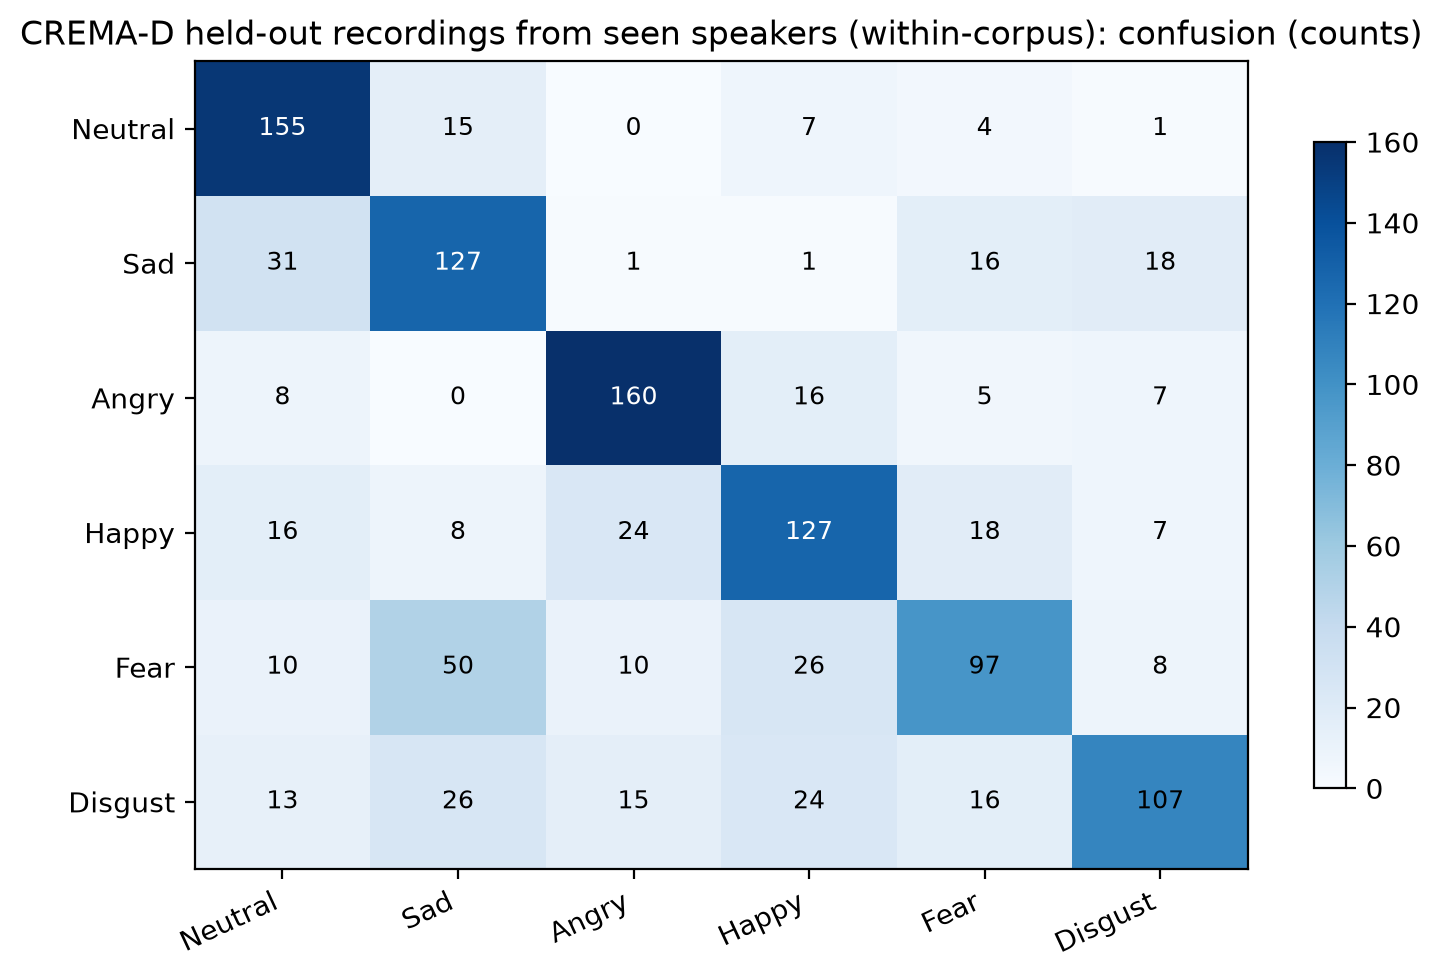

The data file committed next to this chart (first rows):
, Neutral, Sad, Angry, Happy, Fear, Disgust
Neutral, 155, 15, 0, 7, 4, 1
Sad, 31, 127, 1, 1, 16, 18
Angry, 8, 0, 160, 16, 5, 7
Happy, 16, 8, 24, 127, 18, 7
Fear, 10, 50, 10, 26, 97, 8
Disgust, 13, 26, 15, 24, 16, 107
